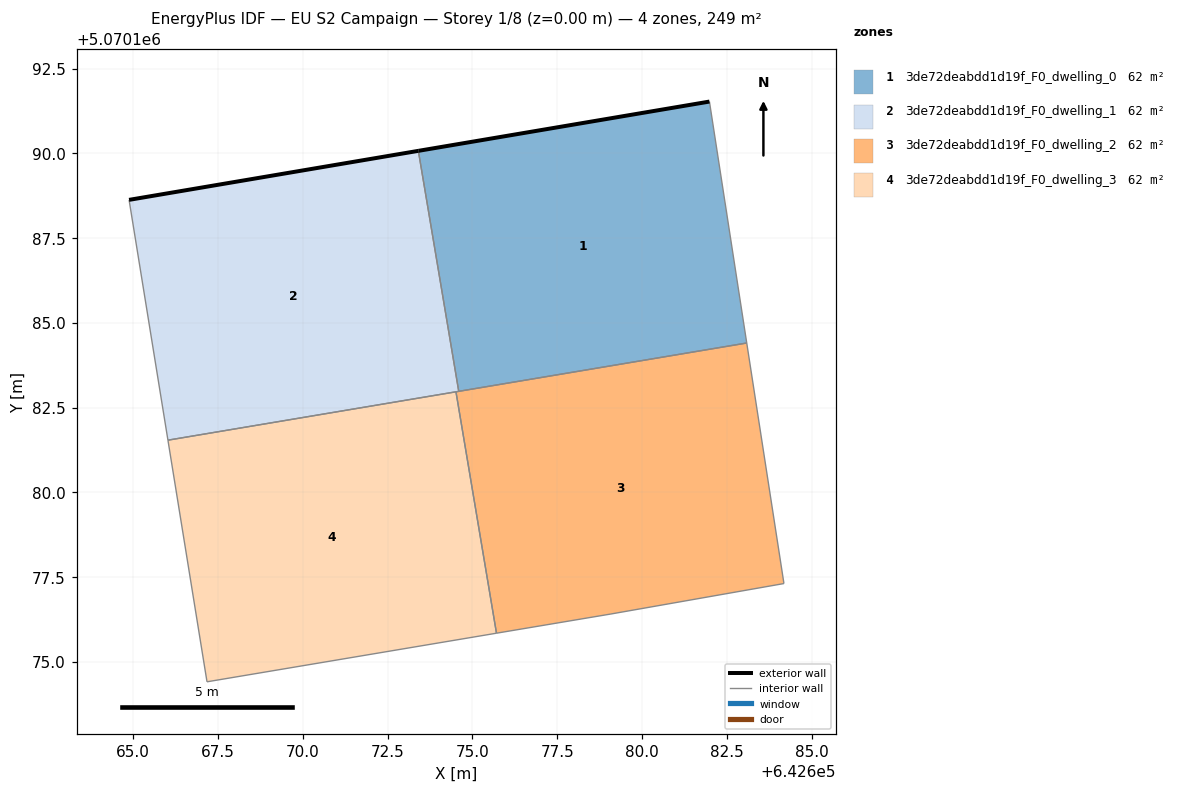
=== STOREY PLAN SPEC (per zone: floor XY polygon, exterior-wall plan segments, windows/doors) ===
zone 1: 3de72deabdd1d19f_F0_dwelling_0  (62.3 m²)
  floor: (642683.09, 5070184.41) (642681.99, 5070191.53) (642673.41, 5070190.07) (642674.60, 5070182.98)
  exterior wall: (642673.41, 5070190.07) – (642681.99, 5070191.53)  [8.7 m]
  interior walls: 3
zone 2: 3de72deabdd1d19f_F0_dwelling_1  (62.3 m²)
  floor: (642674.60, 5070182.98) (642673.41, 5070190.07) (642664.88, 5070188.63) (642666.02, 5070181.54)
  exterior wall: (642664.88, 5070188.63) – (642673.41, 5070190.07)  [8.7 m]
  interior walls: 4
zone 3: 3de72deabdd1d19f_F0_dwelling_2  (62.3 m²)
  floor: (642684.19, 5070177.31) (642683.09, 5070184.41) (642674.52, 5070182.97) (642675.71, 5070175.85) (642679.08, 5070176.42)
  interior walls: 6
zone 4: 3de72deabdd1d19f_F0_dwelling_3  (62.3 m²)
  floor: (642675.71, 5070175.85) (642674.52, 5070182.97) (642666.02, 5070181.54) (642667.17, 5070174.42)
  interior walls: 4

=== DERIVED (storey summary) ===
Building: EU S2 Campaign
Storey: 1 of 8  (floor level z = 0.00 m)
Storey gross floor area: 249.2 m²
Zones on this storey: 4
  - 3de72deabdd1d19f_F0_dwelling_0: floor 62.3 m²; exterior wall 8.7 m (26.1 m²); WWR 0.0%
  - 3de72deabdd1d19f_F0_dwelling_1: floor 62.3 m²; exterior wall 8.7 m (26.0 m²); WWR 0.0%
  - 3de72deabdd1d19f_F0_dwelling_2: floor 62.3 m²
  - 3de72deabdd1d19f_F0_dwelling_3: floor 62.3 m²
Zone adjacency (shared interzone walls):
  - 3de72deabdd1d19f_F0_dwelling_0 ↔ 3de72deabdd1d19f_F0_dwelling_1
  - 3de72deabdd1d19f_F0_dwelling_0 ↔ 3de72deabdd1d19f_F0_dwelling_2
  - 3de72deabdd1d19f_F0_dwelling_1 ↔ 3de72deabdd1d19f_F0_dwelling_2
  - 3de72deabdd1d19f_F0_dwelling_1 ↔ 3de72deabdd1d19f_F0_dwelling_3
  - 3de72deabdd1d19f_F0_dwelling_2 ↔ 3de72deabdd1d19f_F0_dwelling_3